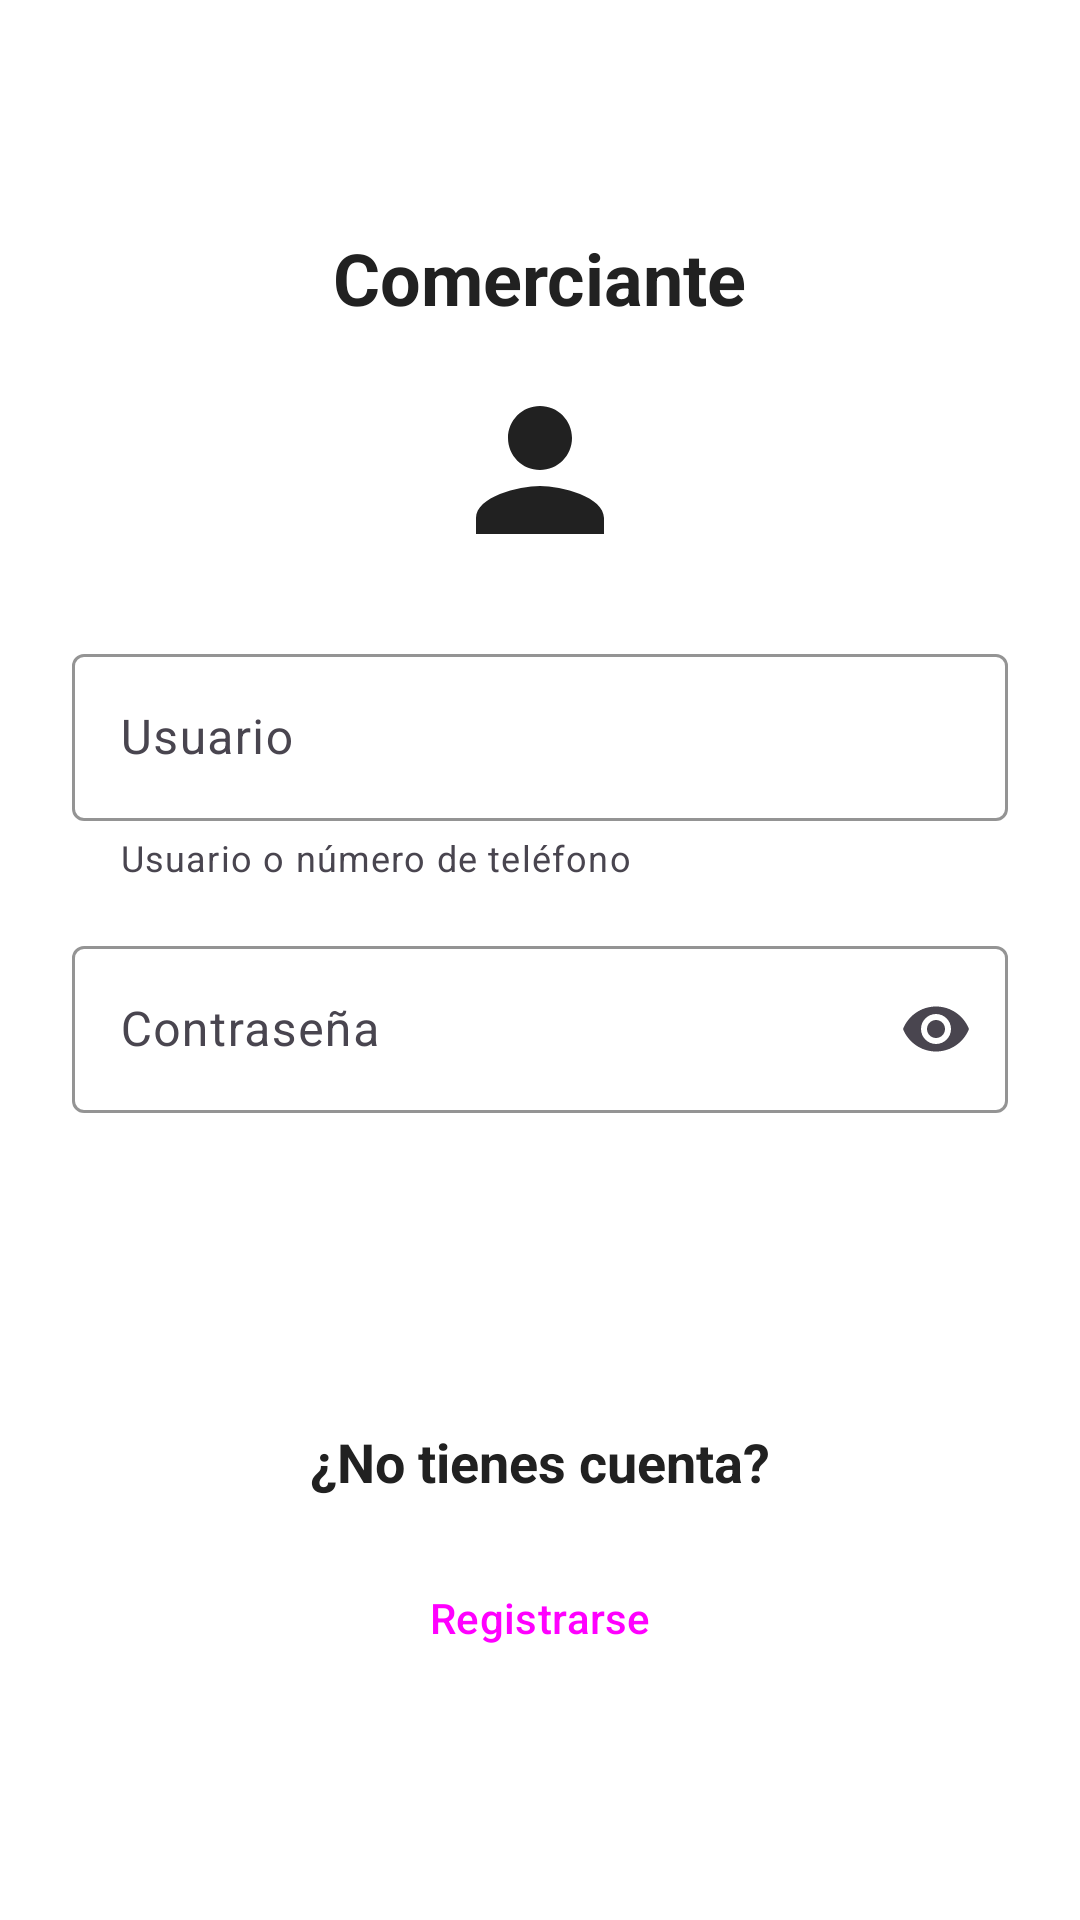

Produce the Android XML layout that renders to this screen, including the resource entries it uses.
<!-- AndroidManifest.xml: application theme Theme.FeriApp -->
<!-- res/layout/fragmento_inicio_sesion.xml -->
<?xml version="1.0" encoding="utf-8"?>
<ScrollView xmlns:android="http://schemas.android.com/apk/res/android"
    xmlns:app="http://schemas.android.com/apk/res-auto"
    android:layout_width="match_parent"
    android:layout_height="match_parent"
    android:fillViewport="true">

    <LinearLayout
        android:layout_width="match_parent"
        android:layout_height="wrap_content"
        android:gravity="center"
        android:orientation="vertical"
        android:padding="24dp">

        <TextView
            style="@style/estilo_titulo"
            android:layout_width="wrap_content"
            android:layout_height="wrap_content"
            android:text="@string/titulo_inicio_sesion_comerciante"
            android:textSize="24sp" />

        <ImageView
            android:id="@+id/imgIconoUsuario"
            android:layout_width="64dp"
            android:layout_height="64dp"
            android:layout_marginTop="16dp"
            android:contentDescription="@string/descripcion_icono_usuario"
            android:src="@drawable/ic_persona" />

        <com.google.android.material.textfield.TextInputLayout
            android:id="@+id/layoutUsuario"
            style="@style/estilo_campo_texto"
            android:layout_width="match_parent"
            android:layout_height="wrap_content"
            android:layout_marginTop="24dp"
            android:hint="@string/etiqueta_usuario"
            app:helperText="@string/ayuda_usuario">

            <com.google.android.material.textfield.TextInputEditText
                android:id="@+id/etUsuario"
                android:layout_width="match_parent"
                android:layout_height="wrap_content"
                android:inputType="text"
                android:maxLines="1" />
        </com.google.android.material.textfield.TextInputLayout>

        <com.google.android.material.textfield.TextInputLayout
            android:id="@+id/layoutContrasena"
            style="@style/estilo_campo_texto"
            android:layout_width="match_parent"
            android:layout_height="wrap_content"
            android:layout_marginTop="16dp"
            android:hint="@string/etiqueta_contrasena"
            app:endIconMode="password_toggle">

            <com.google.android.material.textfield.TextInputEditText
                android:id="@+id/etContrasena"
                android:layout_width="match_parent"
                android:layout_height="wrap_content"
                android:inputType="textPassword"
                android:maxLines="1" />
        </com.google.android.material.textfield.TextInputLayout>

        <ProgressBar
            android:id="@+id/indicadorCargando"
            android:layout_width="wrap_content"
            android:layout_height="wrap_content"
            android:layout_marginTop="16dp"
            android:visibility="gone" />

        <Button
            android:id="@+id/btnIngresar"
            style="@style/estilo_boton_principal"
            android:layout_width="match_parent"
            android:layout_height="wrap_content"
            android:layout_marginTop="24dp"
            android:text="@string/btn_ingresar" />

        <TextView
            android:layout_width="wrap_content"
            android:layout_height="wrap_content"
            android:layout_marginTop="32dp"
            android:text="@string/pregunta_no_tienes_cuenta"
            android:textColor="@color/color_texto"
            android:textSize="18sp"
            android:textStyle="bold" />

        <Button
            android:id="@+id/btnIrARegistro"
            style="@style/Widget.Material3.Button.OutlinedButton"
            android:layout_width="match_parent"
            android:layout_height="wrap_content"
            android:layout_marginTop="16dp"
            android:text="@string/btn_registrarse" />

    </LinearLayout>
</ScrollView>
<!-- resources referenced by this layout -->
<resources>
  <color name="color_texto">#212121</color>
  <!-- drawable ic_persona (drawable) -->
  <vector xmlns:android="http://schemas.android.com/apk/res/android"
      android:width="64dp"
      android:height="64dp"
      android:viewportWidth="24"
      android:viewportHeight="24">
    <path
        android:fillColor="?attr/colorOnBackground"
        android:pathData="M12,12c2.21,0 4,-1.79 4,-4s-1.79,-4 -4,-4 -4,1.79 -4,4 1.79,4 4,4zM12,14c-2.67,0 -8,1.34 -8,4v2h16v-2c0,-2.66 -5.33,-4 -8,-4z"/>
  </vector>
  <string name="ayuda_usuario">Usuario o número de teléfono</string>
  <string name="btn_ingresar">Ingresar</string>
  <string name="btn_registrarse">Registrarse</string>
  <string name="descripcion_icono_usuario">Ícono de usuario</string>
  <string name="etiqueta_contrasena">Contraseña</string>
  <string name="etiqueta_usuario">Usuario</string>
  <string name="pregunta_no_tienes_cuenta">¿No tienes cuenta?</string>
  <string name="titulo_inicio_sesion_comerciante">Comerciante</string>
  <style name="estilo_boton_principal" parent="Widget.Material3.Button">
          <item name="backgroundTint">@color/color_primario</item>
          <item name="android:textColor">@color/color_fondo</item>
          <item name="android:textSize">16sp</item>
          <item name="android:textStyle">bold</item>
      </style>
  <style name="estilo_campo_texto" parent="Widget.Material3.TextInputLayout.OutlinedBox">
          <item name="boxStrokeColor">@color/color_primario</item>
          <item name="hintTextColor">@color/color_primario</item>
      </style>
  <style name="estilo_titulo">
          <item name="android:textSize">20sp</item>
          <item name="android:textStyle">bold</item>
          <item name="android:textColor">@color/color_texto</item>
      </style>
  <style name="Theme.FeriApp" parent="Base.Theme.FeriApp" />
  <color name="color_primario">#E65100</color>
  <color name="color_fondo">#FFFFFF</color>
  <style name="Base.Theme.FeriApp" parent="Theme.Material3.DayNight.NoActionBar">
          <item name="colorPrimary">@color/color_primario</item>
          <item name="colorOnPrimary">@color/color_fondo</item>
          <item name="colorSecondary">@color/color_secundario</item>
          <item name="colorOnSecondary">@color/color_fondo</item>
          <item name="android:colorBackground">@color/color_fondo</item>
          <item name="colorOnBackground">@color/color_texto</item>
          <item name="colorSurface">@color/color_fondo</item>
          <item name="colorOnSurface">@color/color_texto</item>
          <item name="colorError">@color/color_error</item>
          <item name="colorOnError">@color/color_fondo</item>
          <item name="android:windowBackground">@color/color_fondo</item>
      </style>
  <color name="color_secundario">#1565C0</color>
  <color name="color_error">#B3261C</color>
</resources>
